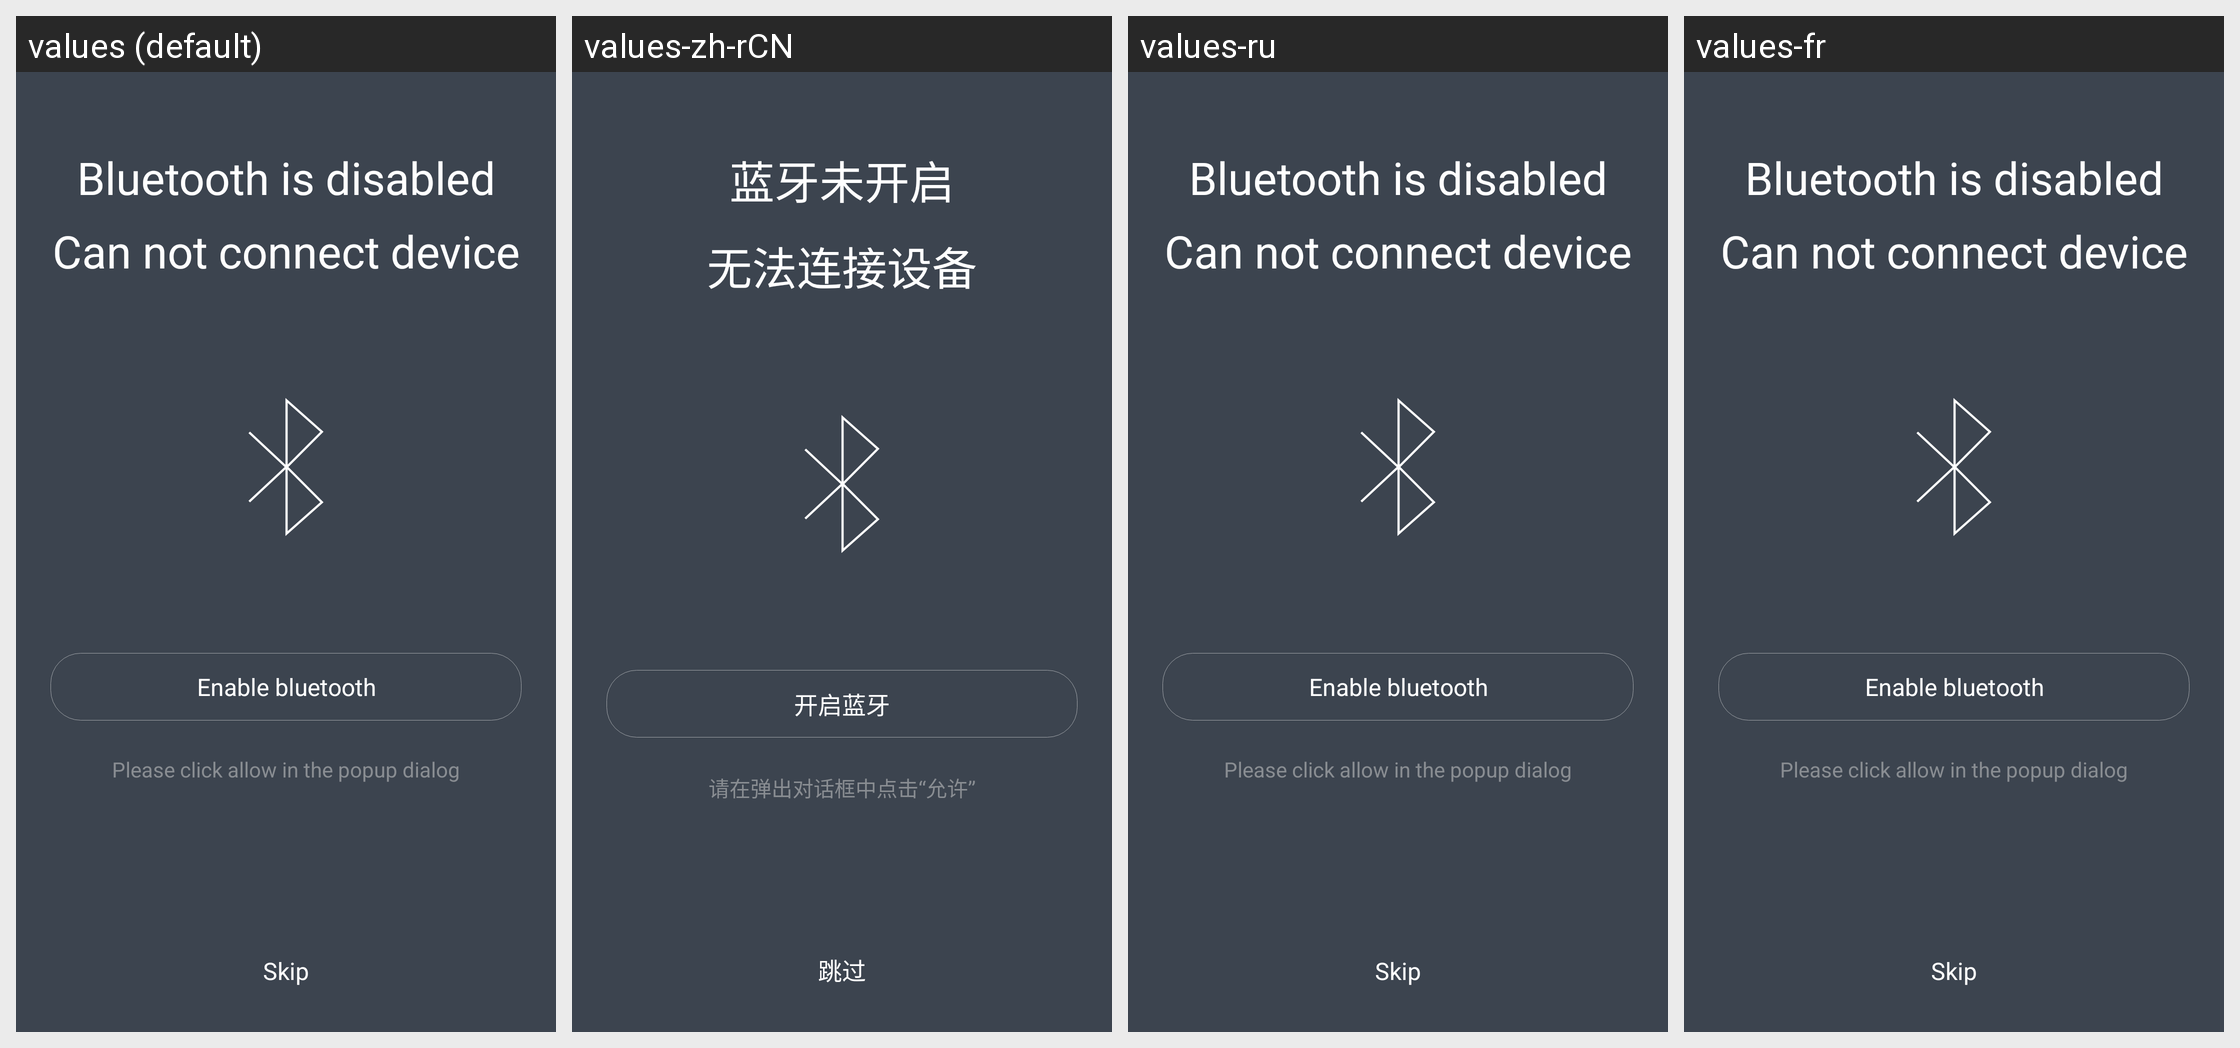

The Android screen above is rendered under several locales of the same app. Produce the string resources it draws, with the default and per-locale values.
Android screen res/layout/activity_enable_bluetooth.xml rendered under 4 locales, left to right: values (default), values-zh-rCN, values-ru, values-fr. Device: Nexus 5 (rendered at 1080×1920; each locale shown at half size, 540×960, under a caption strip naming it); theme AppTheme.
Other locales in the repository, not shown: values-as-rIN, values-bn-rIN, values-de, values-es, values-es-rUS, values-gu-rIN, values-hi, values-in, values-it, values-kn-rIN, values-ko, values-lt, values-ml-rIN, values-mr-rIN, values-ms-rMY, values-my-rMM, values-pa-rIN, values-pt-rBR, values-ro, values-ta-rIN, values-te-rIN, values-th, values-tr, values-uk, values-vi, values-zh-rHK, values-zh-rTW.
Strings drawn on this screen, with the default value and each locale's value (text and hints the layout hard-codes, and strings that could not be matched under every locale, appear in the picture but are not listed):

bluetooth_not_enabled
  values: Bluetooth is disabled
      Can not connect device
  values-zh-rCN: 蓝牙未开启
      无法连接设备
  values-ru: Bluetooth is disabled
      Can not connect device  [not translated; the default value is used]
  values-fr: Bluetooth is disabled
      Can not connect device  [not translated; the default value is used]

enable_bluetooth
  values: Enable bluetooth
  values-zh-rCN: 开启蓝牙
  values-ru: Enable bluetooth  [not translated; the default value is used]
  values-fr: Enable bluetooth  [not translated; the default value is used]

enable_bluetooth_hint
  values: Please click allow in the popup dialog
  values-zh-rCN: 请在弹出对话框中点击“允许”
  values-ru: Please click allow in the popup dialog  [not translated; the default value is used]
  values-fr: Please click allow in the popup dialog  [not translated; the default value is used]

skip
  values: Skip
  values-zh-rCN: 跳过
  values-ru: Skip  [not translated; the default value is used]
  values-fr: Skip  [not translated; the default value is used]
